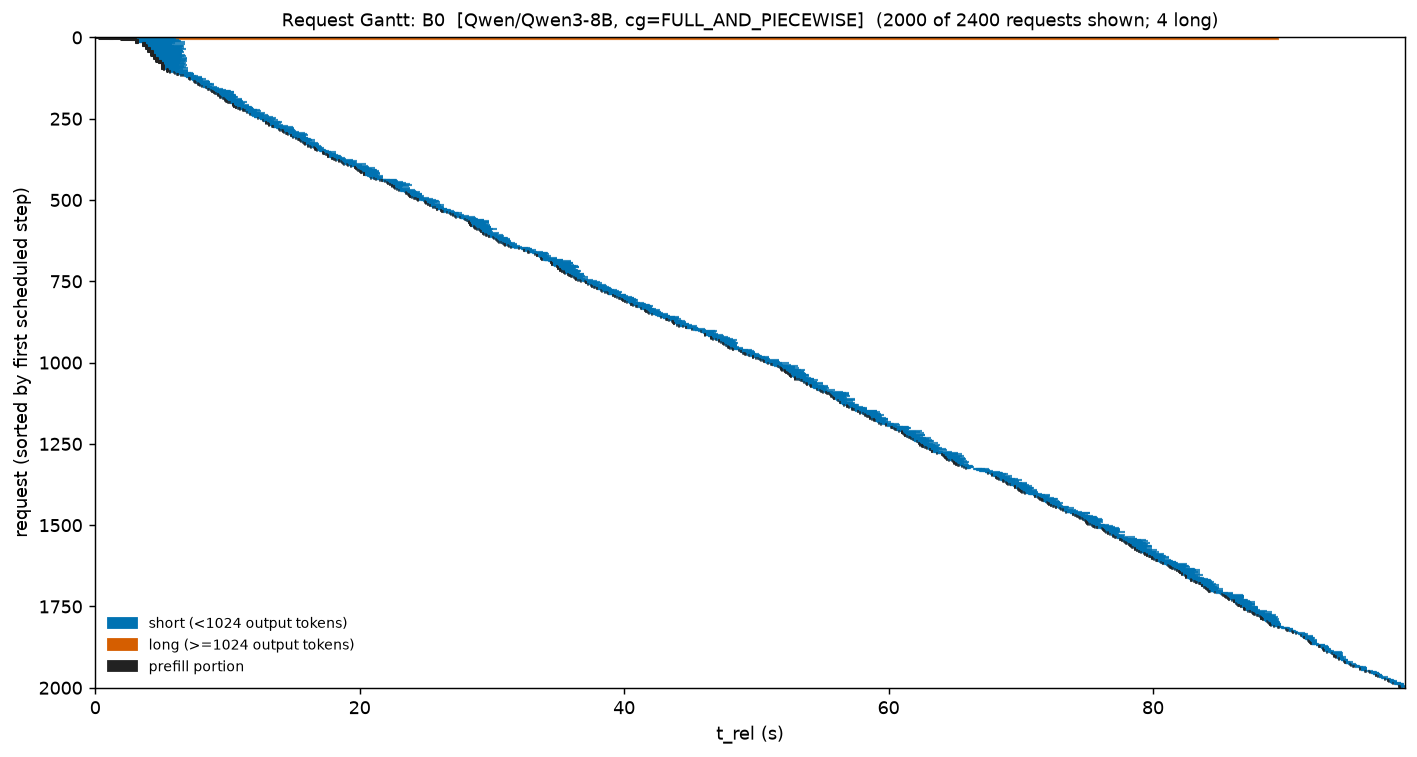

Data behind this chart, as committed beside it:
req_id, t_start, t_stop, cls, prompt, t_prefill_end
cmpl-bench-2bb0c6a6-2-0-9f1aa8a8, 0.0, 89.38, long, 24000, 0.5498
cmpl-bench-2bb0c6a6-3-0-ae166c73, 0.223, 89.43, long, 24000, 1.382
cmpl-bench-2bb0c6a6-1-0-b19c1574, 1.06, 89.47, long, 24000, 2.21
cmpl-bench-2bb0c6a6-0-0-bffc2458, 1.894, 6.352, short, 609, 2.21
cmpl-bench-2bb0c6a6-4-0-974ccdfe, 1.894, 89.52, long, 24000, 3.059
cmpl-bench-2bb0c6a6-5-0-a03e3c24, 2.737, 5.947, short, 969, 3.059
cmpl-bench-2bb0c6a6-6-0-8e8501ff, 2.737, 6.129, short, 572, 3.059
cmpl-bench-2bb0c6a6-8-0-ba9f36ee, 3.037, 5.784, short, 761, 3.232
cmpl-bench-2bb0c6a6-9-0-8c16d075, 3.037, 6.306, short, 847, 3.232
cmpl-bench-2bb0c6a6-10-0-8d7a35b7, 3.037, 5.861, short, 782, 3.232
cmpl-bench-2bb0c6a6-11-0-b923c788, 3.037, 6.512, short, 910, 3.232
cmpl-bench-2bb0c6a6-12-0-87d4c696, 3.037, 6.08, short, 598, 3.232
cmpl-bench-2bb0c6a6-13-0-8e6ca96e, 3.037, 6.424, short, 651, 3.232
cmpl-bench-2bb0c6a6-14-0-8a56aa14, 3.037, 5.893, short, 548, 3.232
cmpl-bench-2bb0c6a6-16-0-9d7125d4, 3.037, 6.802, short, 579, 3.232
cmpl-bench-2bb0c6a6-17-0-815504c0, 3.037, 5.7, short, 964, 3.232
cmpl-bench-2bb0c6a6-19-0-9b145f47, 3.556, 6.013, short, 595, 3.749
cmpl-bench-2bb0c6a6-20-0-874d7e46, 3.556, 5.734, short, 664, 3.749
cmpl-bench-2bb0c6a6-21-0-a4020476, 3.556, 5.712, short, 976, 3.749
cmpl-bench-2bb0c6a6-23-0-ac57b559, 3.556, 5.784, short, 875, 3.749
cmpl-bench-2bb0c6a6-24-0-8c00ce93, 3.556, 5.734, short, 949, 3.749
cmpl-bench-2bb0c6a6-25-0-aab3db6e, 3.556, 6.817, short, 930, 3.749
cmpl-bench-2bb0c6a6-26-0-ab1e6fff, 3.556, 5.734, short, 810, 3.749
cmpl-bench-2bb0c6a6-27-0-8500173f, 3.556, 5.784, short, 917, 3.749
cmpl-bench-2bb0c6a6-28-0-b09d01cc, 3.556, 5.834, short, 480, 3.951
cmpl-bench-2bb0c6a6-29-0-8f4e5570, 3.752, 6.703, short, 649, 3.951
cmpl-bench-2bb0c6a6-30-0-adcda883, 3.752, 6.661, short, 705, 3.951
cmpl-bench-2bb0c6a6-31-0-adc59105, 3.752, 5.947, short, 554, 3.951
cmpl-bench-2bb0c6a6-32-0-915b52e1, 3.752, 6.556, short, 708, 3.951
cmpl-bench-2bb0c6a6-34-0-94b5189c, 3.752, 5.784, short, 941, 3.951
cmpl-bench-2bb0c6a6-35-0-a640f49e, 3.752, 5.977, short, 570, 3.951
cmpl-bench-2bb0c6a6-36-0-a5897718, 3.752, 6.408, short, 626, 3.951
cmpl-bench-2bb0c6a6-38-0-9bd549b6, 3.752, 6.424, short, 846, 3.951
cmpl-bench-2bb0c6a6-40-0-943619f8, 3.954, 6.703, short, 884, 4.153
cmpl-bench-2bb0c6a6-41-0-93b7a098, 3.954, 6.013, short, 493, 4.153
cmpl-bench-2bb0c6a6-42-0-880c7c29, 3.954, 6.424, short, 732, 4.153
cmpl-bench-2bb0c6a6-43-0-a7a1e979, 3.954, 6.311, short, 805, 4.153
cmpl-bench-2bb0c6a6-44-0-99750ae4, 3.954, 6.877, short, 721, 4.153
cmpl-bench-2bb0c6a6-47-0-8d5fd750, 3.954, 6.178, short, 940, 4.153
cmpl-bench-2bb0c6a6-48-0-8c744556, 3.954, 6.556, short, 483, 4.153
cmpl-bench-2bb0c6a6-49-0-9d73d7e7, 3.954, 6.311, short, 575, 4.153
cmpl-bench-2bb0c6a6-50-0-b253202d, 3.954, 6.633, short, 985, 4.153
cmpl-bench-2bb0c6a6-51-0-be3c7d9e, 3.954, 6.633, short, 624, 4.351
cmpl-bench-2bb0c6a6-52-0-8b557b4d, 4.155, 6.675, short, 760, 4.351
cmpl-bench-2bb0c6a6-53-0-bac4372b, 4.155, 6.178, short, 538, 4.351
cmpl-bench-2bb0c6a6-55-0-9e1391a3, 4.155, 6.703, short, 791, 4.351
cmpl-bench-2bb0c6a6-56-0-a10480d9, 4.155, 6.484, short, 892, 4.351
cmpl-bench-2bb0c6a6-57-0-bf7b960d, 4.155, 5.977, short, 693, 4.351
cmpl-bench-2bb0c6a6-58-0-bc94bfed, 4.155, 5.947, short, 480, 4.351
cmpl-bench-2bb0c6a6-59-0-add03373, 4.155, 6.544, short, 530, 4.351
cmpl-bench-2bb0c6a6-60-0-85ff18d7, 4.155, 6.306, short, 969, 4.351
cmpl-bench-2bb0c6a6-61-0-af57d8d4, 4.155, 6.6, short, 664, 4.351
cmpl-bench-2bb0c6a6-62-0-95b11e70, 4.155, 6.484, short, 543, 4.351
cmpl-bench-2bb0c6a6-63-0-9537c10d, 4.155, 5.869, short, 961, 4.549
cmpl-bench-2bb0c6a6-65-0-9b09225f, 4.354, 6.817, short, 632, 4.549
cmpl-bench-2bb0c6a6-66-0-b002ae71, 4.354, 6.013, short, 611, 4.549
cmpl-bench-2bb0c6a6-67-0-ac8d7c4d, 4.354, 6.439, short, 923, 4.549
cmpl-bench-2bb0c6a6-69-0-abc16776, 4.354, 6.689, short, 806, 4.549
cmpl-bench-2bb0c6a6-70-0-9729d3e8, 4.354, 6.877, short, 473, 4.549
cmpl-bench-2bb0c6a6-71-0-87eb26d4, 4.354, 6.408, short, 499, 4.549
... 1,940 more rows
